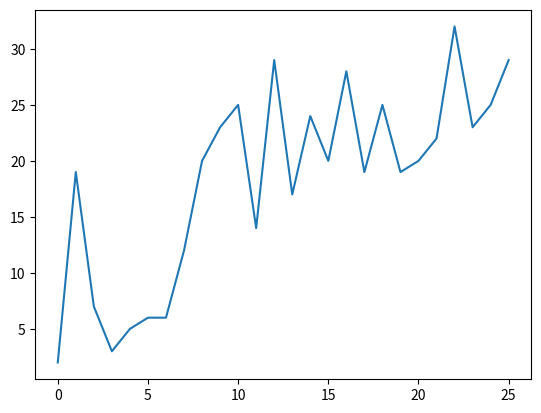

Write Python code to recreate this figure.
import string
import matplotlib.pyplot as plt


def cifra_sustitucion(cad, llave):
    cifrado = ""
    for c in cad:
        if c in alphabet:
            pos = alphabet.index(c)
            cifrado += llave[pos]
        else:
            cifrado += c
    return cifrado


alphabet = string.ascii_lowercase
alpha_dic = {}
llave = "mansbdvfcgxhzjkploqwietyru"




print(alphabet)

num = 0
for letter in alphabet:
    alpha_dic[letter] = num
    num += 1

cad = "Esta es una prueba de texto para probar algunas estructuras de datos con unos alumnos que ya no se han de acordar de lo ultimo que vieron porque ya tienen un monton de tiempo sin clases"

texto = cifra_sustitucion(cad, llave)
print(texto)

for letter in texto:
    if letter in alphabet:
        alpha_dic[letter] += 1
    

datos = []
for d in alpha_dic.values():
    datos.append(d)

plt.plot(alpha_dic.values())
plt.show()

print(alpha_dic)


